Photos from the image-classification dataset "parts" in the GitHub repository rahualrai/parts_classification. Its 5 classes are: connector, gear, plate, shaft, spring.

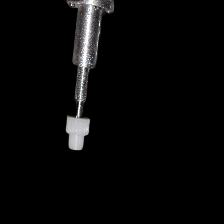
Label: gear

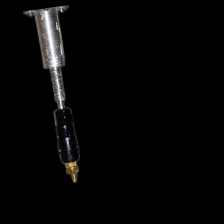
Label: connector

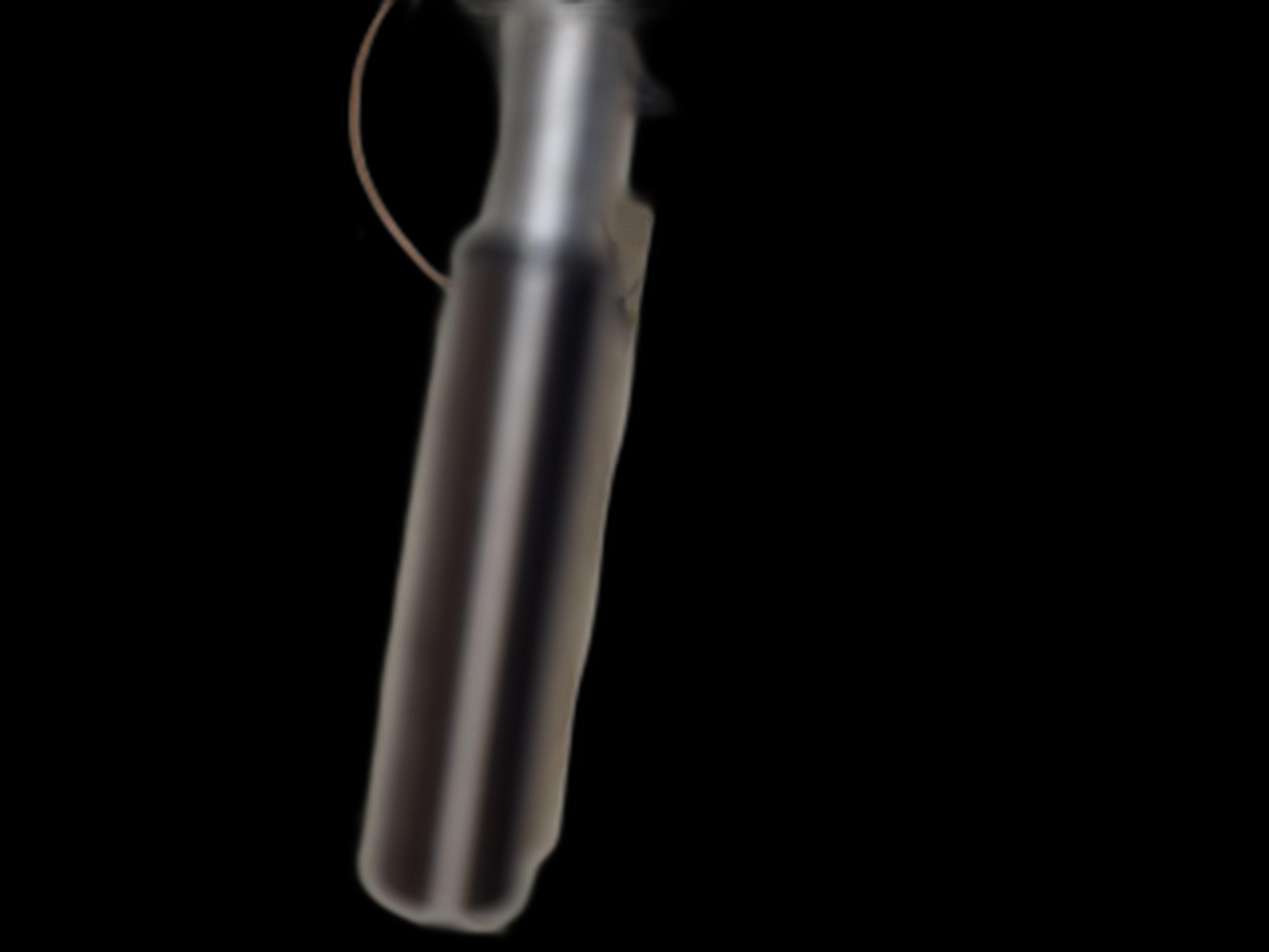
Label: shaft

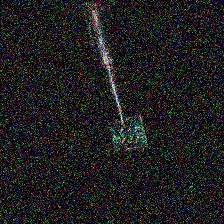
Label: plate

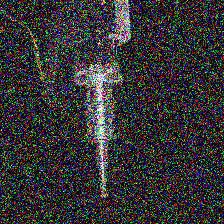
Label: spring

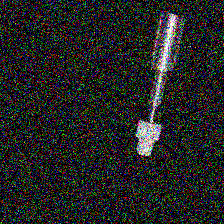
Label: gear
